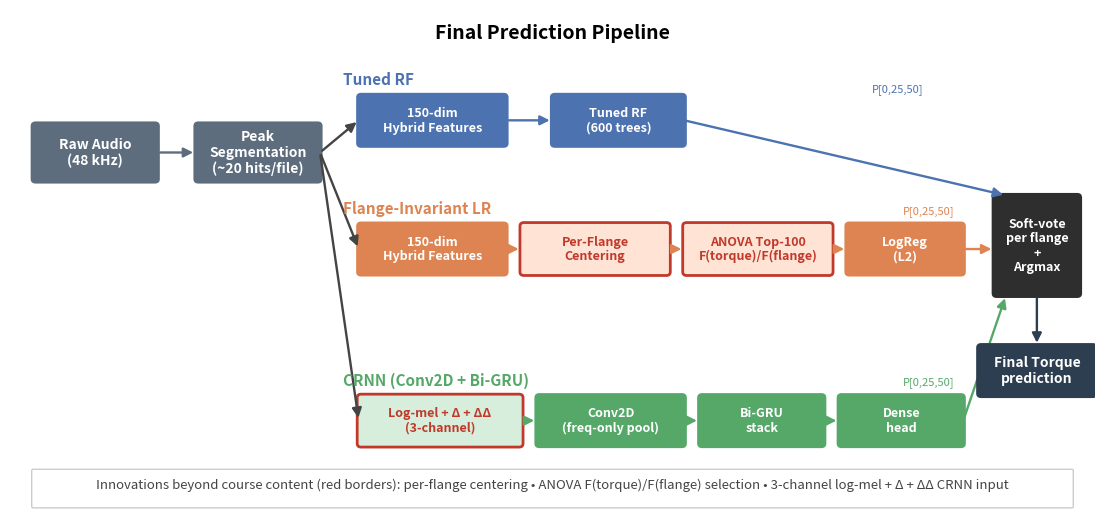

Generate this figure with matplotlib:
"""
Better methodology flowchart: branching diagram showing three model tracks.

Layout:
  Audio -> Segment -> [3 parallel branches with model-specific preprocessing]
                                  -> Per-flange soft-vote -> Final torque
"""
import os
import matplotlib.pyplot as plt
from matplotlib.patches import FancyBboxPatch, FancyArrowPatch
import matplotlib.patches as mpatches

OUTDIR = "poster_figures"
os.makedirs(OUTDIR, exist_ok=True)
plt.rcParams["figure.dpi"] = 300
plt.rcParams["savefig.dpi"] = 300

# Colors per branch
COLOR_RF   = "#4C72B0"   # blue
COLOR_LR   = "#DD8452"   # orange
COLOR_CRNN = "#55A868"   # green
COLOR_SHARED = "#5D6D7E" # slate
COLOR_INNOV  = "#C0392B" # red border for innovations
COLOR_OUTPUT = "#2E2E2E" # dark gray

fig, ax = plt.subplots(figsize=(14, 6.5))
ax.set_xlim(0, 14); ax.set_ylim(0, 7); ax.axis("off")

def box(x, y, w, h, label, fill, edge=None, edgewidth=1.5, fontsize=10,
        textcolor="white", italic=False):
    if edge is None:
        edge = fill
    patch = FancyBboxPatch((x, y), w, h, boxstyle="round,pad=0.02,rounding_size=0.05",
                            facecolor=fill, edgecolor=edge, linewidth=edgewidth)
    ax.add_patch(patch)
    style = "italic" if italic else "normal"
    ax.text(x + w/2, y + h/2, label, ha="center", va="center",
             fontsize=fontsize, color=textcolor, fontweight="bold", style=style,
             linespacing=1.15)

def arrow(x1, y1, x2, y2, color="#444"):
    a = FancyArrowPatch((x1, y1), (x2, y2),
                         arrowstyle="-|>", mutation_scale=14,
                         color=color, linewidth=1.7)
    ax.add_patch(a)

# === TITLE ===
ax.text(7, 6.6, "Final Prediction Pipeline",
         ha="center", fontsize=14, fontweight="bold")

# === Shared input (left side) ===
box(0.3, 4.6, 1.6, 0.8, "Raw Audio\n(48 kHz)", COLOR_SHARED)
box(2.4, 4.6, 1.6, 0.8, "Peak\nSegmentation\n(~20 hits/file)", COLOR_SHARED)
arrow(1.9, 5.0, 2.4, 5.0, COLOR_SHARED)

# === Branch labels (well above the box rows so they don't collide) ===
ax.text(4.3, 5.95, "Tuned RF", ha="left", fontsize=11, fontweight="bold", color=COLOR_RF)
ax.text(4.3, 4.15, "Flange-Invariant LR", ha="left", fontsize=11, fontweight="bold", color=COLOR_LR)
ax.text(4.3, 1.75, "CRNN (Conv2D + Bi-GRU)", ha="left", fontsize=11, fontweight="bold", color=COLOR_CRNN)

# Top branch: RF
box(4.5, 5.1, 1.9, 0.7, "150-dim\nHybrid Features", COLOR_RF, fontsize=9)
box(7.0, 5.1, 1.7, 0.7, "Tuned RF\n(600 trees)", COLOR_RF, fontsize=9)

# Middle branch: LR
box(4.5, 3.3, 1.9, 0.7, "150-dim\nHybrid Features", COLOR_LR, fontsize=9)
# Innovation: per-flange centering (red border)
box(6.6, 3.3, 1.9, 0.7, "Per-Flange\nCentering", "#FFE4D6", edge=COLOR_INNOV,
    edgewidth=2, fontsize=9, textcolor=COLOR_INNOV)
# Innovation: ANOVA top-100
box(8.7, 3.3, 1.9, 0.7, "ANOVA Top-100\nF(torque)/F(flange)", "#FFE4D6",
    edge=COLOR_INNOV, edgewidth=2, fontsize=9, textcolor=COLOR_INNOV)
box(10.8, 3.3, 1.5, 0.7, "LogReg\n(L2)", COLOR_LR, fontsize=9)

# Bottom branch: CRNN
# Innovation: 3-channel input
box(4.5, 0.9, 2.1, 0.7, "Log-mel + Δ + ΔΔ\n(3-channel)", "#D8EEDC",
    edge=COLOR_INNOV, edgewidth=2, fontsize=9, textcolor=COLOR_INNOV)
box(6.8, 0.9, 1.9, 0.7, "Conv2D\n(freq-only pool)", COLOR_CRNN, fontsize=9)
box(8.9, 0.9, 1.6, 0.7, "Bi-GRU\nstack", COLOR_CRNN, fontsize=9)
box(10.7, 0.9, 1.6, 0.7, "Dense\nhead", COLOR_CRNN, fontsize=9)

# Branching arrows from "Peak Segmentation"
arrow(4.0, 5.0, 4.5, 5.45, "#444")
arrow(4.0, 5.0, 4.5, 3.65, "#444")
arrow(4.0, 5.0, 4.5, 1.25, "#444")

# Within-branch arrows
# RF
arrow(6.4, 5.45, 7.0, 5.45, COLOR_RF)
# LR
arrow(6.4, 3.65, 6.6, 3.65, COLOR_LR)
arrow(8.5, 3.65, 8.7, 3.65, COLOR_LR)
arrow(10.6, 3.65, 10.8, 3.65, COLOR_LR)
# CRNN
arrow(6.6, 1.25, 6.8, 1.25, COLOR_CRNN)
arrow(8.7, 1.25, 8.9, 1.25, COLOR_CRNN)
arrow(10.5, 1.25, 10.7, 1.25, COLOR_CRNN)

# === Right side: aggregation + final ===
# Per-hit probabilities label
ax.text(11.45, 5.85, "P[0,25,50]", ha="center", fontsize=8, color=COLOR_RF, style="italic")
ax.text(11.85, 4.15, "P[0,25,50]", ha="center", fontsize=8, color=COLOR_LR, style="italic")
ax.text(11.85, 1.75, "P[0,25,50]", ha="center", fontsize=8, color=COLOR_CRNN, style="italic")

# Soft-vote box
box(12.7, 3.0, 1.1, 1.4, "Soft-vote\nper flange\n+\nArgmax", COLOR_OUTPUT, fontsize=9)

# Arrows from each branch end into soft-vote
arrow(8.7, 5.45, 12.85, 4.4, COLOR_RF)
arrow(12.3, 3.65, 12.7, 3.65, COLOR_LR)
arrow(12.3, 1.25, 12.85, 3.0, COLOR_CRNN)

# Final output below soft-vote
box(12.5, 1.6, 1.5, 0.7, "Final Torque\nprediction", "#2C3E50", fontsize=10)
arrow(13.25, 3.0, 13.25, 2.3, "#2C3E50")

# === Innovations legend ===
legend_y = 0.05
ax.add_patch(mpatches.FancyBboxPatch(
    (0.3, legend_y), 13.4, 0.5,
    boxstyle="round,pad=0.02",
    facecolor="#FFFFFF", edgecolor="#CCCCCC", linewidth=1))
ax.text(7, legend_y + 0.25,
         "Innovations beyond course content (red borders): "
         "per-flange centering • ANOVA F(torque)/F(flange) selection • "
         "3-channel log-mel + Δ + ΔΔ CRNN input",
         ha="center", fontsize=9.5, color="#444", style="italic")

plt.savefig(f"{OUTDIR}/fig_flowchart.png", bbox_inches="tight", facecolor="white")
plt.close()
print(f"Saved {OUTDIR}/fig_flowchart.png")
